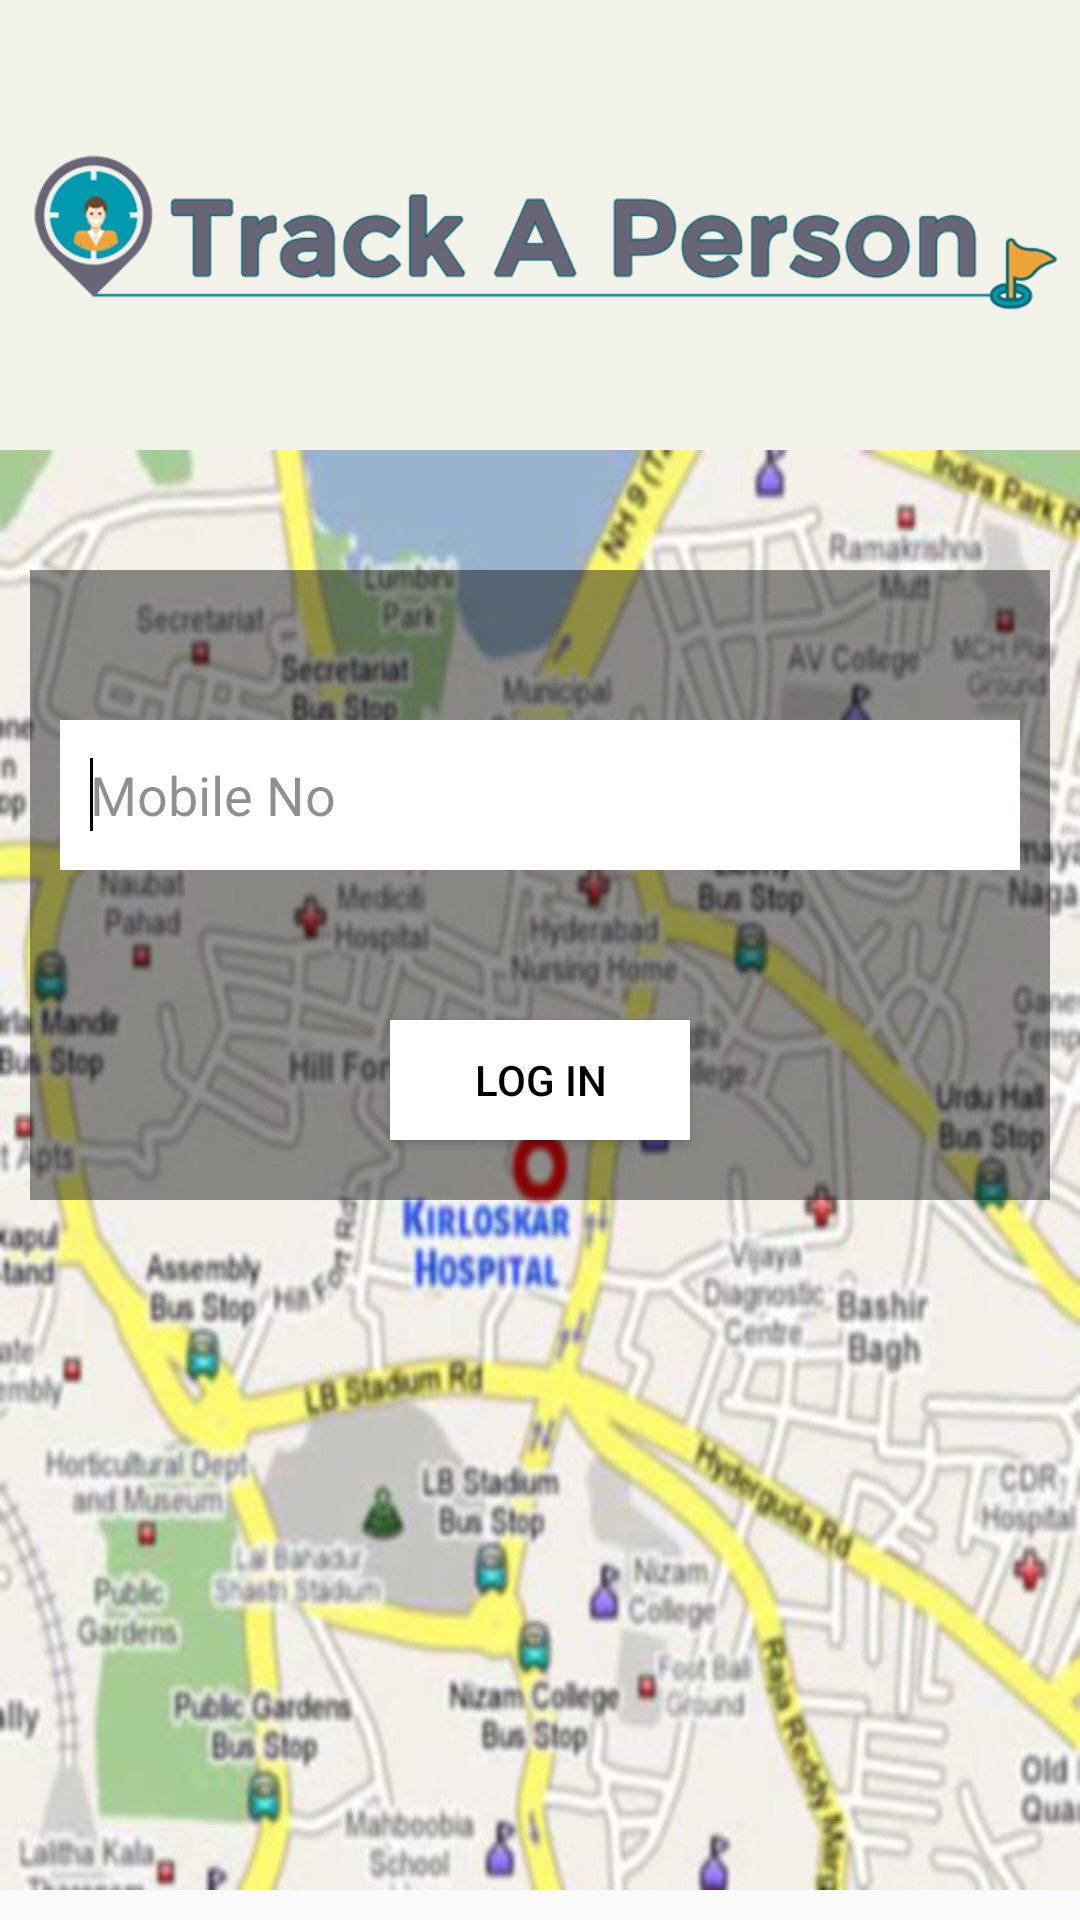

Reconstruct the res/layout file that produces this screen, plus the resources it refers to.
<!-- AndroidManifest.xml: application theme AppTheme -->
<!-- res/layout/login.xml -->
<?xml version="1.0" encoding="utf-8"?>
<ScrollView xmlns:android="http://schemas.android.com/apk/res/android"
    android:layout_width="match_parent"
    android:layout_height="match_parent">
<RelativeLayout
    xmlns:android="http://schemas.android.com/apk/res/android"
    xmlns:tools="http://schemas.android.com/tools"
    android:layout_width="match_parent"
    android:layout_height="match_parent"
    android:orientation="vertical"
    tools:context=".MainActivity">
    <ImageView
        android:layout_width="match_parent"
        android:layout_height="wrap_content"
        android:layout_centerHorizontal="true"
        android:src="@drawable/trak_logo1"
        android:id="@+id/imgview"
        android:background="#F2F2E8"/>
    <LinearLayout
        android:layout_width="match_parent"
        android:layout_height="match_parent"
        android:layout_below="@+id/imgview"
        android:background="@drawable/route_map">
    <RelativeLayout
        android:layout_width="match_parent"
        android:layout_height="wrap_content"
        android:layout_marginTop="40dp"
        android:layout_marginLeft="10dp"
        android:layout_marginRight="10dp"
        android:gravity="center"
        android:layout_centerHorizontal="true"
        android:background="#70000000">
        <EditText
            android:id="@+id/txtloginmobile"
            android:layout_width="match_parent"
            android:layout_height="50dp"
            android:cursorVisible="true"
            android:textCursorDrawable="@drawable/cursor"
            android:layout_below="@+id/textView3"
            android:layout_centerHorizontal="true"
            android:background="#fff"
            android:ems="10"
            android:layout_marginLeft="10dp"
            android:layout_marginRight="10dp"
            android:hint="Mobile No"
            android:inputType="number"
            android:paddingLeft="10dp"
            android:layout_marginTop="50dp"
            android:textColorHint="#70000000">
            <requestFocus />
        </EditText>
        <Button
            android:id="@+id/btnlogin1"
            android:layout_width="100dp"
            android:layout_height="40dp"
            android:layout_below="@+id/txtloginmobile"
            android:layout_marginTop="50dp"
            android:background="#fff"
            android:text="Log in"
            android:gravity="center"
            android:layout_centerHorizontal="true"
            android:textColor="#000"
            android:layout_marginBottom="20dp"/>


    </RelativeLayout>
    </LinearLayout>



</RelativeLayout>
    </ScrollView>
<!-- resources referenced by this layout -->
<resources>
  <!-- drawable cursor (drawable) -->
  <?xml version="1.0" encoding="utf-8"?>
  <shape xmlns:android="http://schemas.android.com/apk/res/android"
      android:shape="rectangle" >
  
      <solid android:color="#000" />
  
      <size android:width="1dp" />
  
  </shape>
  <!-- drawable route_map: jpg bitmap (drawable, 92251 bytes) -->
  <!-- drawable trak_logo1: png bitmap (drawable, 49949 bytes) -->
  <style name="AppTheme" parent="AppBaseTheme">
          <item name="android:windowDrawsSystemBarBackgrounds">true</item>
          <item name="android:statusBarColor">#0494a9</item>
          <item name="colorPrimary">#02aac2</item>
          <item name="colorPrimaryDark">#02aac2</item>
          <item name="colorAccent">#02aac2</item>
          
      </style>
  <style name="AppBaseTheme" parent="Theme.AppCompat.Light">
          </style>
</resources>
